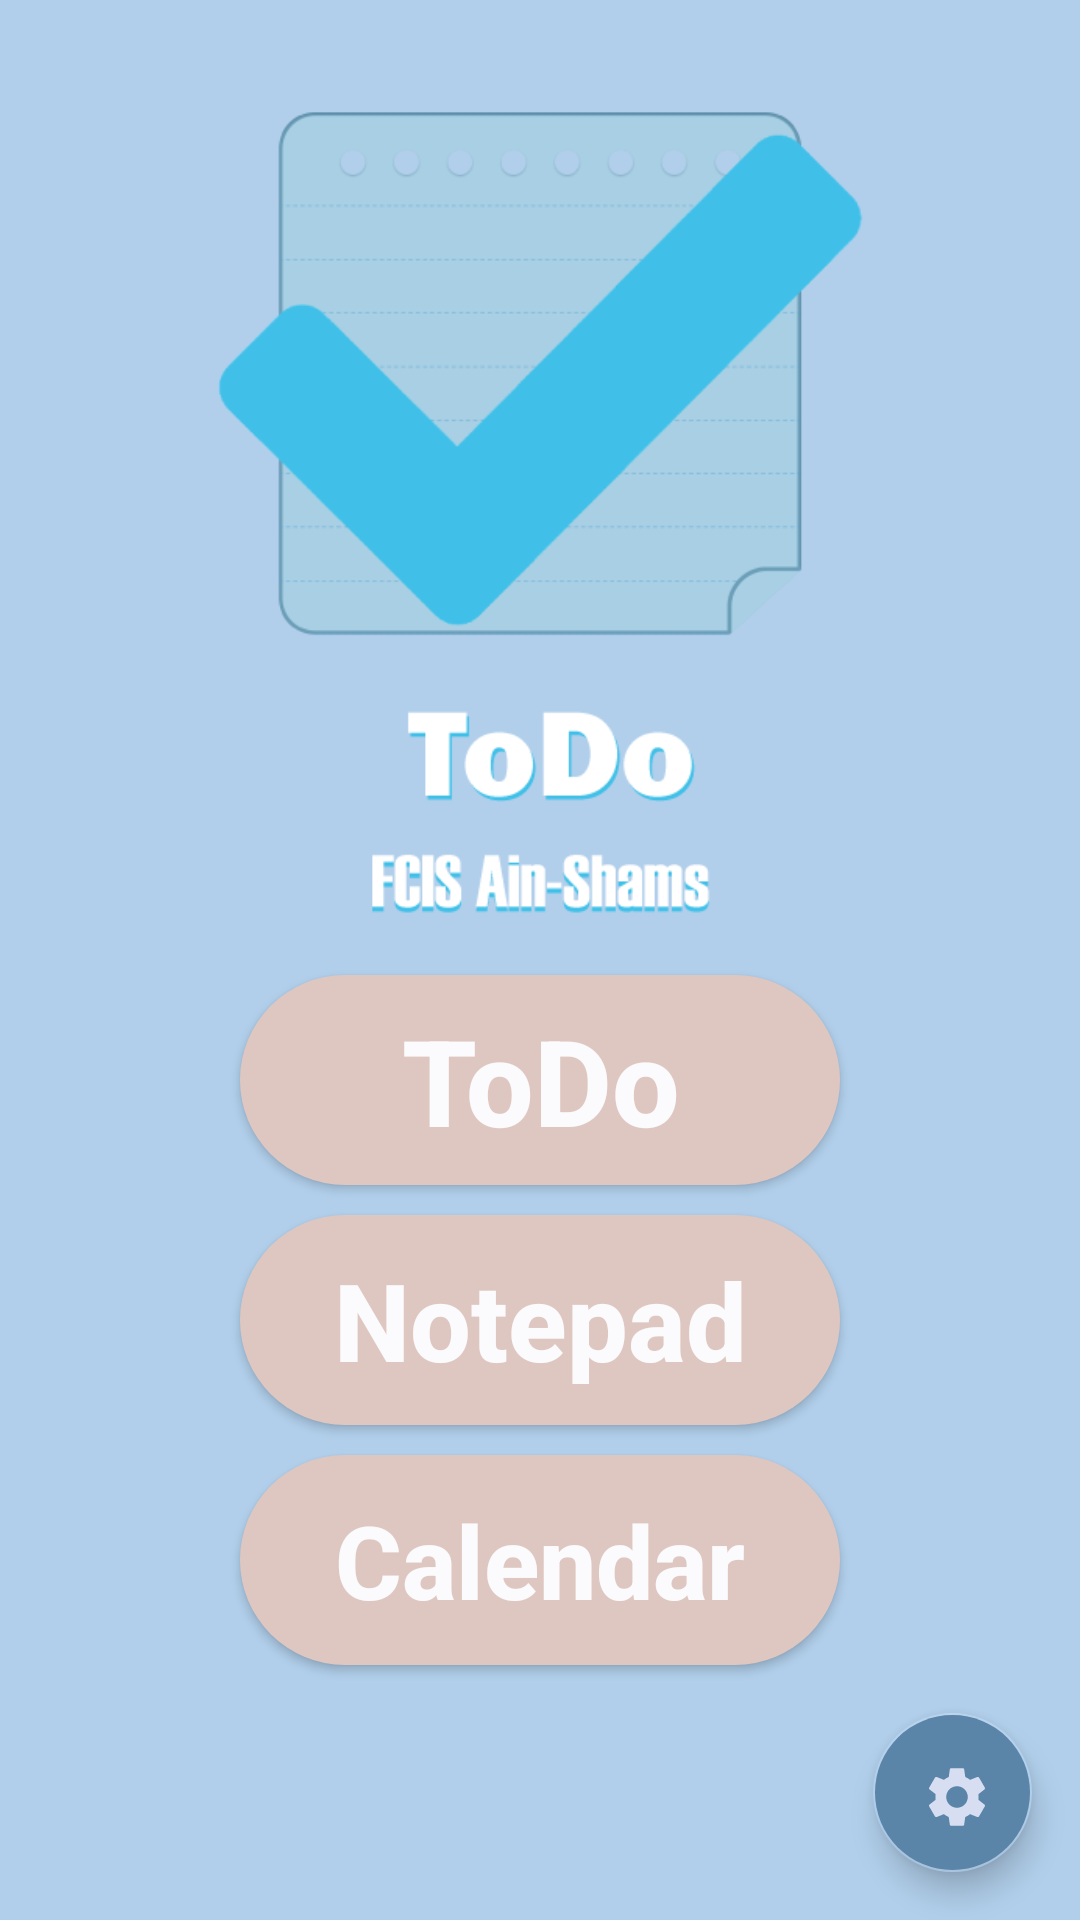

Here is an Android app screen rendered from its layout file. Give the layout XML and the strings, colors and styles it references.
<!-- AndroidManifest.xml: application theme Theme.ToDoNotePad -->
<!-- res/layout/activity_main.xml -->
<?xml version="1.0" encoding="utf-8"?>
<LinearLayout
    xmlns:android="http://schemas.android.com/apk/res/android"
    xmlns:tools="http://schemas.android.com/tools"
    android:layout_width="match_parent"
    android:layout_height="match_parent"
    android:orientation="vertical"
    android:background="@color/pastelbabyblue"
    tools:context=".MainActivity">

    <ImageView
        android:layout_width="wrap_content"
        android:layout_height="325dp"
        android:src="@drawable/to_do_home"
        android:contentDescription="@string/to_do_home_icon" />


    <Button
        android:id="@+id/btn_todo_home"
        android:layout_width="200dp"
        android:layout_height="70dp"
        android:background="@drawable/round_corner"
        android:layout_gravity="center"
        android:textColor="@color/lightWhite"
        android:text="@string/todo"
        android:textSize="40sp"
        android:textAllCaps="false"
        android:textStyle="bold"/>

    <Button
        android:id="@+id/btn_notepad_home"
        android:layout_width="200dp"
        android:layout_height="70dp"
        android:textColor="@color/lightWhite"
        android:layout_gravity="center"
        android:text="@string/notepad"
        android:textSize="36sp"
        android:textStyle="bold"
        android:textAllCaps="false"
        android:background="@drawable/round_corner"
        android:layout_marginTop="10dp"/>

    <Button
        android:id="@+id/btn_calendar_home"
        android:layout_width="200dp"
        android:layout_height="70dp"
        android:textColor="@color/lightWhite"
        android:layout_gravity="center"
        android:text="@string/calendar"
        android:textSize="34sp"
        android:textStyle="bold"
        android:textAllCaps="false"
        android:background="@drawable/round_corner"
        android:layout_marginTop="10dp"/>

    <com.google.android.material.floatingactionbutton.FloatingActionButton
        android:id="@+id/fabSettings"
        android:layout_width="wrap_content"
        android:layout_height="wrap_content"
        android:layout_gravity="right|end"
        android:layout_margin="16dp"
        android:backgroundTint="@color/pastelblue"
        android:src="@drawable/ic_baseline_settings_24"
         />



</LinearLayout>
<!-- resources referenced by this layout -->
<resources>
  <color name="lightWhite">#FBFBFD</color>
  <color name="pastelbabyblue">#B1CFEB</color>
  <color name="pastelblue">#5A85A9</color>
  <!-- drawable ic_baseline_settings_24 (drawable) -->
  <vector android:height="35dp" android:tint="#D7DEF1"
      android:viewportHeight="24" android:viewportWidth="24"
      android:width="35dp" xmlns:android="http://schemas.android.com/apk/res/android">
      <path android:fillColor="@android:color/white" android:pathData="M19.14,12.94c0.04,-0.3 0.06,-0.61 0.06,-0.94c0,-0.32 -0.02,-0.64 -0.07,-0.94l2.03,-1.58c0.18,-0.14 0.23,-0.41 0.12,-0.61l-1.92,-3.32c-0.12,-0.22 -0.37,-0.29 -0.59,-0.22l-2.39,0.96c-0.5,-0.38 -1.03,-0.7 -1.62,-0.94L14.4,2.81c-0.04,-0.24 -0.24,-0.41 -0.48,-0.41h-3.84c-0.24,0 -0.43,0.17 -0.47,0.41L9.25,5.35C8.66,5.59 8.12,5.92 7.63,6.29L5.24,5.33c-0.22,-0.08 -0.47,0 -0.59,0.22L2.74,8.87C2.62,9.08 2.66,9.34 2.86,9.48l2.03,1.58C4.84,11.36 4.8,11.69 4.8,12s0.02,0.64 0.07,0.94l-2.03,1.58c-0.18,0.14 -0.23,0.41 -0.12,0.61l1.92,3.32c0.12,0.22 0.37,0.29 0.59,0.22l2.39,-0.96c0.5,0.38 1.03,0.7 1.62,0.94l0.36,2.54c0.05,0.24 0.24,0.41 0.48,0.41h3.84c0.24,0 0.44,-0.17 0.47,-0.41l0.36,-2.54c0.59,-0.24 1.13,-0.56 1.62,-0.94l2.39,0.96c0.22,0.08 0.47,0 0.59,-0.22l1.92,-3.32c0.12,-0.22 0.07,-0.47 -0.12,-0.61L19.14,12.94zM12,15.6c-1.98,0 -3.6,-1.62 -3.6,-3.6s1.62,-3.6 3.6,-3.6s3.6,1.62 3.6,3.6S13.98,15.6 12,15.6z"/>
  </vector>
  <!-- drawable round_corner (drawable-v24) -->
  <?xml version="1.0" encoding="utf-8"?>
  <shape
      android:shape="rectangle"
      xmlns:android="http://schemas.android.com/apk/res/android">
  
      <solid android:color="@color/pastelfoush"/>
      <corners android:radius="60dp"/>
  
  </shape>
  <!-- drawable to_do_home: png bitmap (drawable-v24, 23680 bytes) -->
  <string name="calendar">Calendar</string>
  <string name="notepad">Notepad</string>
  <string name="to_do_home_icon">to_do_home_icon</string>
  <string name="todo">ToDo</string>
  <style name="Theme.ToDoNotePad" parent="Theme.MaterialComponents.DayNight.NoActionBar">
          
          <item name="colorPrimary">@color/pastelblue</item>
          <item name="colorPrimaryVariant">@color/pasteldarkblue</item>
          <item name="colorOnPrimary">@color/pastelmouve</item>
          
          <item name="colorSecondary">@color/pastelbabyblue</item>
          <item name="colorSecondaryVariant">@color/pastelblue</item>
          <item name="colorOnSecondary">@color/pastelmouve</item>
          
          <item name="android:statusBarColor" tools:targetApi="l">?attr/colorPrimaryVariant</item>
          
      </style>
  <color name="pastelfoush">#DFC7C1</color>
  <color name="pasteldarkblue">#3A5874</color>
  <color name="pastelmouve">#D7DEF1</color>
</resources>
